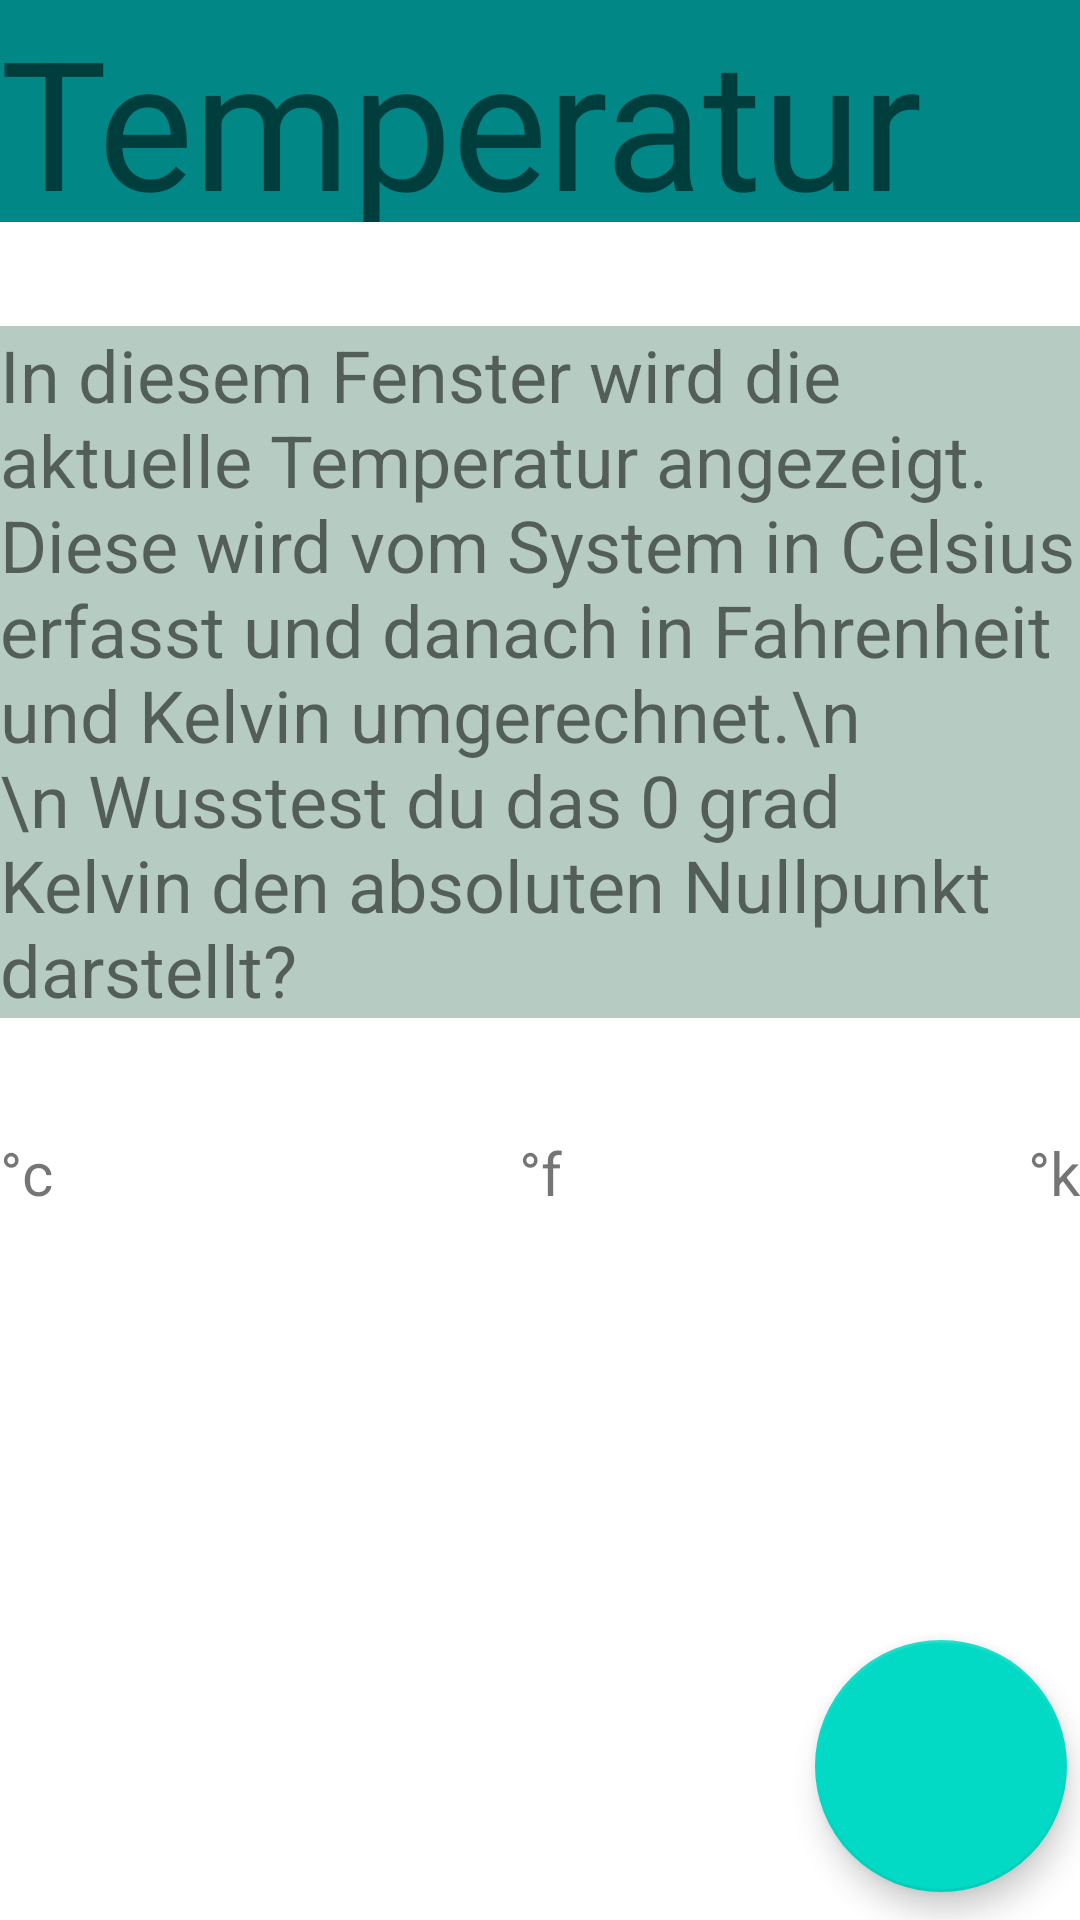

Produce the Android XML layout that renders to this screen, including the resource entries it uses.
<!-- AndroidManifest.xml: activity theme Theme.Sensorik_App.NoActionBar -->
<!-- res/layout/activity_temp.xml -->
<?xml version="1.0" encoding="utf-8"?>
<androidx.coordinatorlayout.widget.CoordinatorLayout xmlns:android="http://schemas.android.com/apk/res/android"
    xmlns:app="http://schemas.android.com/apk/res-auto"
    xmlns:tools="http://schemas.android.com/tools"
    android:layout_width="match_parent"
    android:layout_height="match_parent"
    tools:context=".TempActivity">

    <LinearLayout
        android:id="@+id/linearLayout2"
        android:layout_width="match_parent"
        android:layout_height="648dp"
        android:gravity="bottom"
        android:orientation="vertical"
        android:translationY="200px">

    </LinearLayout>

    <TextView
        android:id="@+id/textView1"
        android:layout_width="wrap_content"
        android:layout_height="wrap_content"
        android:text="°c"
        android:textSize="20sp"
        app:layout_anchor="@+id/linearLayout2"
        app:layout_anchorGravity="start|center" />

    <TextView
        android:id="@+id/textView2"
        android:layout_width="wrap_content"
        android:layout_height="wrap_content"
        android:text="°f"
        android:textSize="20sp"
        app:layout_anchor="@+id/linearLayout2"
        app:layout_anchorGravity="center" />

    <TextView
        android:id="@+id/textView3"
        android:layout_width="wrap_content"
        android:layout_height="wrap_content"
        android:fontFamily="sans-serif"
        android:text="°k"
        android:textSize="20sp"
        app:layout_anchor="@+id/linearLayout2"
        app:layout_anchorGravity="end|center" />

    <TextView
        android:id="@+id/textView"
        android:layout_width="match_parent"
        android:layout_height="wrap_content"
        android:background="#b6ccc2"
        android:text="In diesem Fenster wird die aktuelle Temperatur angezeigt. Diese wird vom System in Celsius erfasst und danach in Fahrenheit und Kelvin umgerechnet.\n \n Wusstest du das 0 grad Kelvin den absoluten Nullpunkt darstellt?"
        android:textSize="24sp"
        android:translationY="-500px"
        app:layout_anchor="@+id/textView2"
        app:layout_anchorGravity="end|center" />

    <TextView
        android:id="@+id/textView4"
        android:layout_width="match_parent"
        android:layout_height="74dp"
        android:text="Temperatur"
        android:background="@color/teal_700"
        android:textSize="60sp" />

    <com.google.android.material.floatingactionbutton.FloatingActionButton
        android:id="@+id/floatingActionButton"
        android:layout_width="match_parent"
        android:layout_height="wrap_content"
        android:clickable="true"
        android:scaleX="1.5"
        android:scaleY="1.5"
        android:translationX="-55px"
        android:translationY="-70px"
        app:layout_anchor="@+id/linearLayout2"
        app:layout_anchorGravity="end|bottom"
        tools:srcCompat="@android:drawable/ic_menu_share" />

</androidx.coordinatorlayout.widget.CoordinatorLayout>
<!-- resources referenced by this layout -->
<resources>
  <style name="Theme.Sensorik_App.NoActionBar">
          <item name="windowActionBar">false</item>
          <item name="windowNoTitle">true</item>
      </style>
  <!-- not gathered from this repository: default colours our renderer supplied (Android Studio template values) -->
  <color name="teal_700">#FF018786</color>
</resources>
